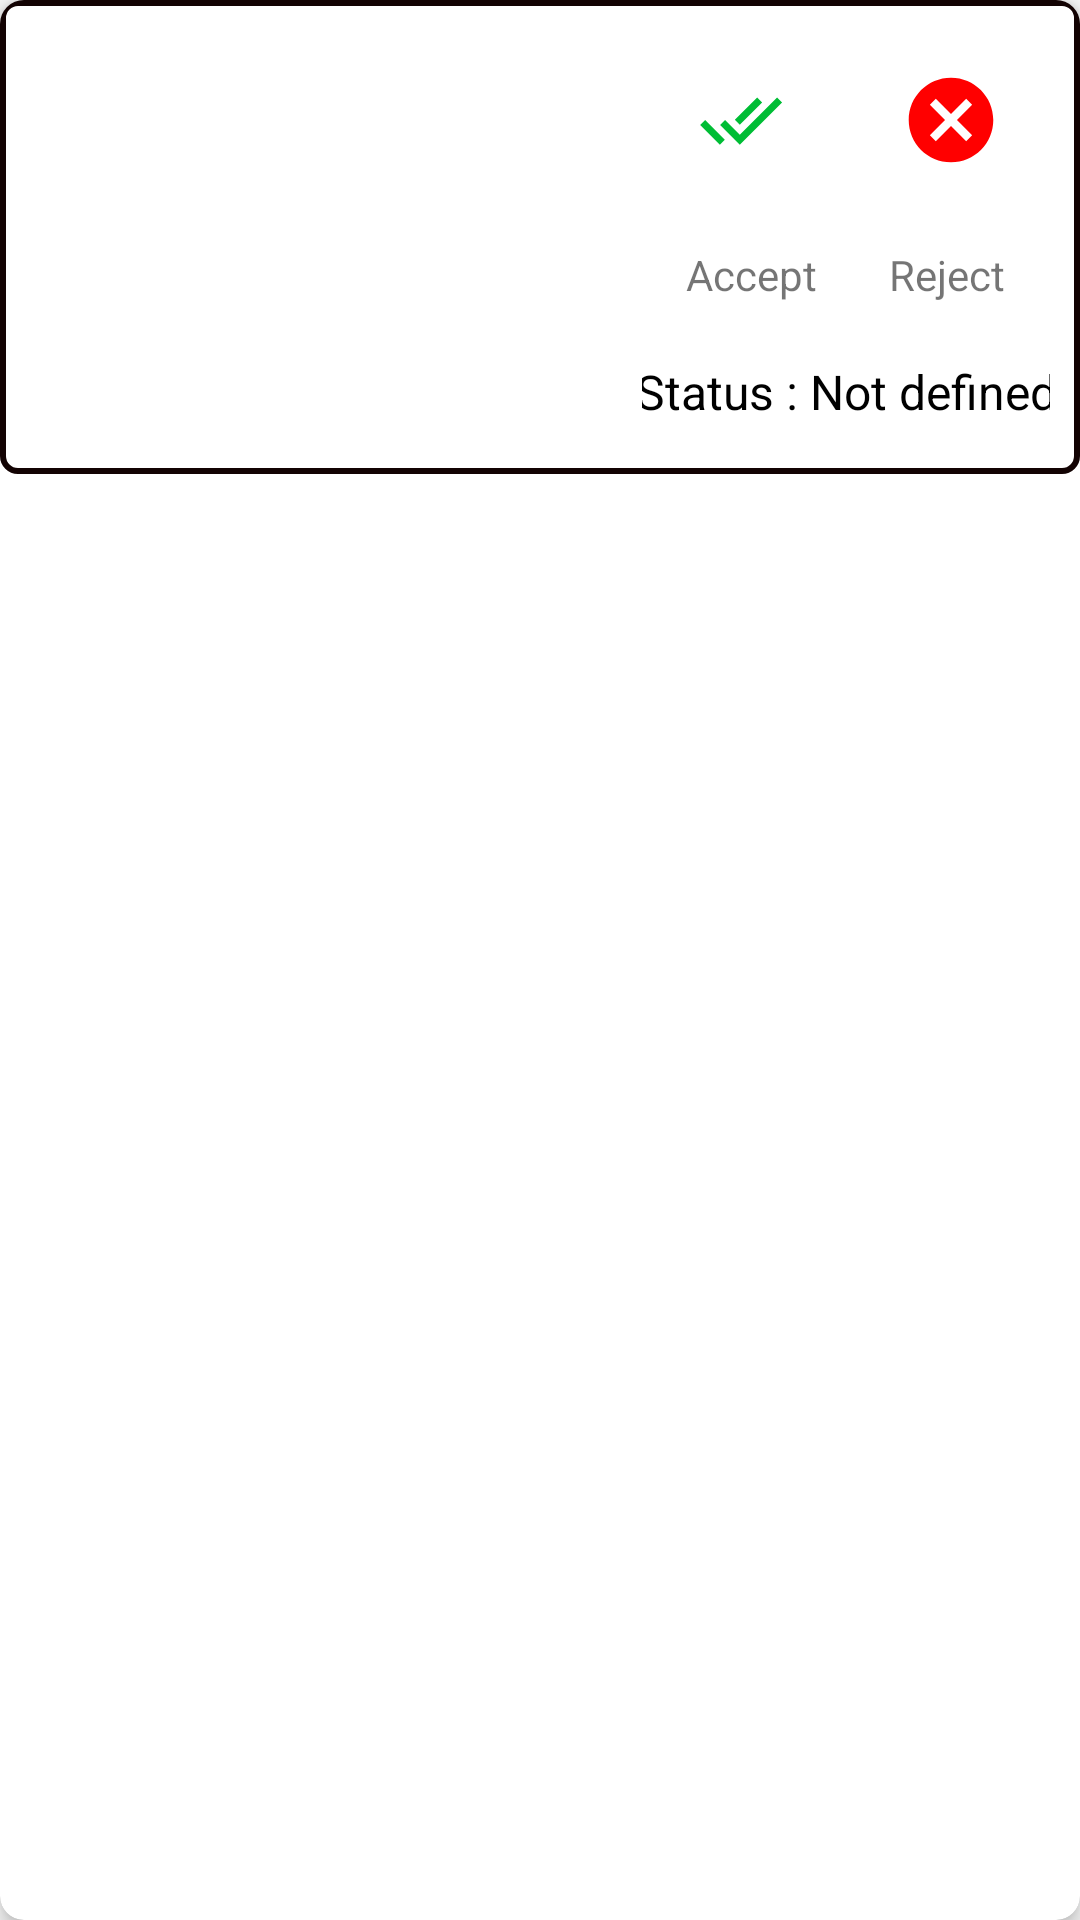

Write the Android layout XML for this screen, with the resource values it uses.
<!-- AndroidManifest.xml: application theme Theme.WorkShop -->
<!-- res/layout/order_item_layout.xml -->
<?xml version="1.0" encoding="utf-8"?>
<androidx.cardview.widget.CardView xmlns:android="http://schemas.android.com/apk/res/android"
    android:layout_width="match_parent"
    android:layout_height="wrap_content"
    xmlns:app="http://schemas.android.com/apk/res-auto"
    android:layout_margin="20sp"
    android:orientation="horizontal"
    app:cardCornerRadius="8dp"
    app:cardElevation="4dp">

    <FrameLayout
        android:layout_width="match_parent"
        android:layout_height="wrap_content"
        android:padding="10sp"
        android:background="@drawable/card_background">
        <LinearLayout
            android:layout_width="match_parent"
            android:layout_height="wrap_content"
            android:orientation="horizontal">

            <LinearLayout
                android:layout_width="204dp"
                android:layout_height="match_parent"
                android:orientation="vertical"
                android:padding="10dp">

                <TextView
                    android:id="@+id/username_text_view"
                    android:layout_width="wrap_content"
                    android:layout_height="wrap_content"
                    android:textSize="16sp"
                    android:textStyle="bold" />

                <TextView
                    android:id="@+id/order_text_view"
                    android:layout_width="wrap_content"
                    android:layout_height="wrap_content"
                    android:textSize="14sp" />

                <TextView
                    android:id="@+id/date_text_view"
                    android:layout_width="wrap_content"
                    android:layout_height="wrap_content"
                    android:textSize="14sp" />

                <TextView
                    android:id="@+id/priority_text_view"
                    android:layout_width="wrap_content"
                    android:layout_height="wrap_content"
                    android:textSize="14sp" />

            </LinearLayout>
<LinearLayout
    android:layout_width="match_parent"
    android:layout_height="wrap_content"
    android:orientation="vertical">

    <LinearLayout
        android:layout_width="match_parent"
        android:layout_height="wrap_content"
        android:layout_gravity="center"
        android:gravity="center"
        android:orientation="horizontal">


        <Button
            android:id="@+id/accept_button"
            android:layout_width="60dp"
            android:layout_height="60dp"
            android:layout_marginEnd="10sp"
            android:background="@drawable/done_btn_foreground"
            android:backgroundTint="@color/done_btn_background" />

        <Button
            android:id="@+id/reject_button"
            android:layout_width="60dp"
            android:layout_height="60dp"
            android:background="@drawable/reject_btn_foreground"
            android:backgroundTint="@color/reject_btn_background" />
    </LinearLayout>
    <LinearLayout
        android:layout_width="match_parent"
        android:layout_height="match_parent"
        android:orientation="horizontal"
        android:layout_gravity="center"
        android:gravity="center">
    <TextView
        android:id="@+id/accept_text"
        android:layout_width="wrap_content"
        android:layout_height="wrap_content"
        android:padding="10dp"
        android:layout_margin="2dp"
        android:text="Accept"/>
        <TextView
            android:id="@+id/reject_text"
            android:layout_width="wrap_content"
            android:layout_height="wrap_content"
            android:padding="10dp"
            android:layout_margin="2dp"
            android:text="Reject"/>
    </LinearLayout>
    <LinearLayout
        android:layout_width="151dp"
        android:layout_height="35dp"
        android:layout_gravity="center"
        android:gravity="center"
        android:orientation="horizontal">

        <TextView
            android:layout_width="wrap_content"
            android:layout_height="wrap_content"
            android:text="Status : "
            android:textColor="@android:color/black"
            android:textSize="16sp" />

        <TextView
            android:id="@+id/status"
            android:layout_width="wrap_content"
            android:layout_height="wrap_content"
            android:text="Not defined"
            android:textColor="@android:color/black"
            android:textSize="16sp" />
    </LinearLayout>
</LinearLayout>
        </LinearLayout>

    </FrameLayout>

</androidx.cardview.widget.CardView>
<!-- resources referenced by this layout -->
<resources>
  <color name="done_btn_background">#00BD35</color>
  <color name="reject_btn_background">#FF0000</color>
  <!-- drawable card_background (drawable) -->
  <?xml version="1.0" encoding="utf-8"?>
  <shape xmlns:android="http://schemas.android.com/apk/res/android"
      android:shape="rectangle">
  
      <stroke android:width="2dp"
          android:color="#130303"
          />
      <corners
          android:radius="5dp"/>
  
  
  </shape>
  <!-- drawable done_btn_foreground (drawable) -->
  <vector xmlns:android="http://schemas.android.com/apk/res/android"
      android:width="108dp"
      android:height="108dp"
      android:viewportWidth="24"
      android:viewportHeight="24"
      android:tint="#FFFFFF">
    <group android:scaleX="0.4698"
        android:scaleY="0.4698"
        android:translateX="6.3624"
        android:translateY="6.3624">
      <path
          android:fillColor="@color/done_btn_background"
          android:pathData="M18,7l-1.41,-1.41 -6.34,6.34 1.41,1.41L18,7zM22.24,5.59L11.66,16.17 7.48,12l-1.41,1.41L11.66,19l12,-12 -1.42,-1.41zM0.41,13.41L6,19l1.41,-1.41L1.83,12 0.41,13.41z"/>
      <solid
          android:color="@color/done_btn_background"
          />
    </group>
  </vector>
  <!-- drawable reject_btn_foreground (drawable) -->
  <vector xmlns:android="http://schemas.android.com/apk/res/android"
      android:width="108dp"
      android:height="108dp"
      android:viewportWidth="24"
      android:viewportHeight="24"
      android:tint="#FFFFFF">
    <group android:scaleX="0.56376"
        android:scaleY="0.56376"
        android:translateX="5.23488"
        android:translateY="5.23488">
      <path
          android:fillColor="@android:color/white"
          android:pathData="M12,2C6.47,2 2,6.47 2,12s4.47,10 10,10 10,-4.47 10,-10S17.53,2 12,2zM17,15.59L15.59,17 12,13.41 8.41,17 7,15.59 10.59,12 7,8.41 8.41,7 12,10.59 15.59,7 17,8.41 13.41,12 17,15.59z"/>
    </group>
  </vector>
  <style name="Theme.WorkShop" parent="Base.Theme.WorkShop" />
  <style name="Base.Theme.WorkShop" parent="Theme.AppCompat.Light.NoActionBar">
          
          
      </style>
</resources>
